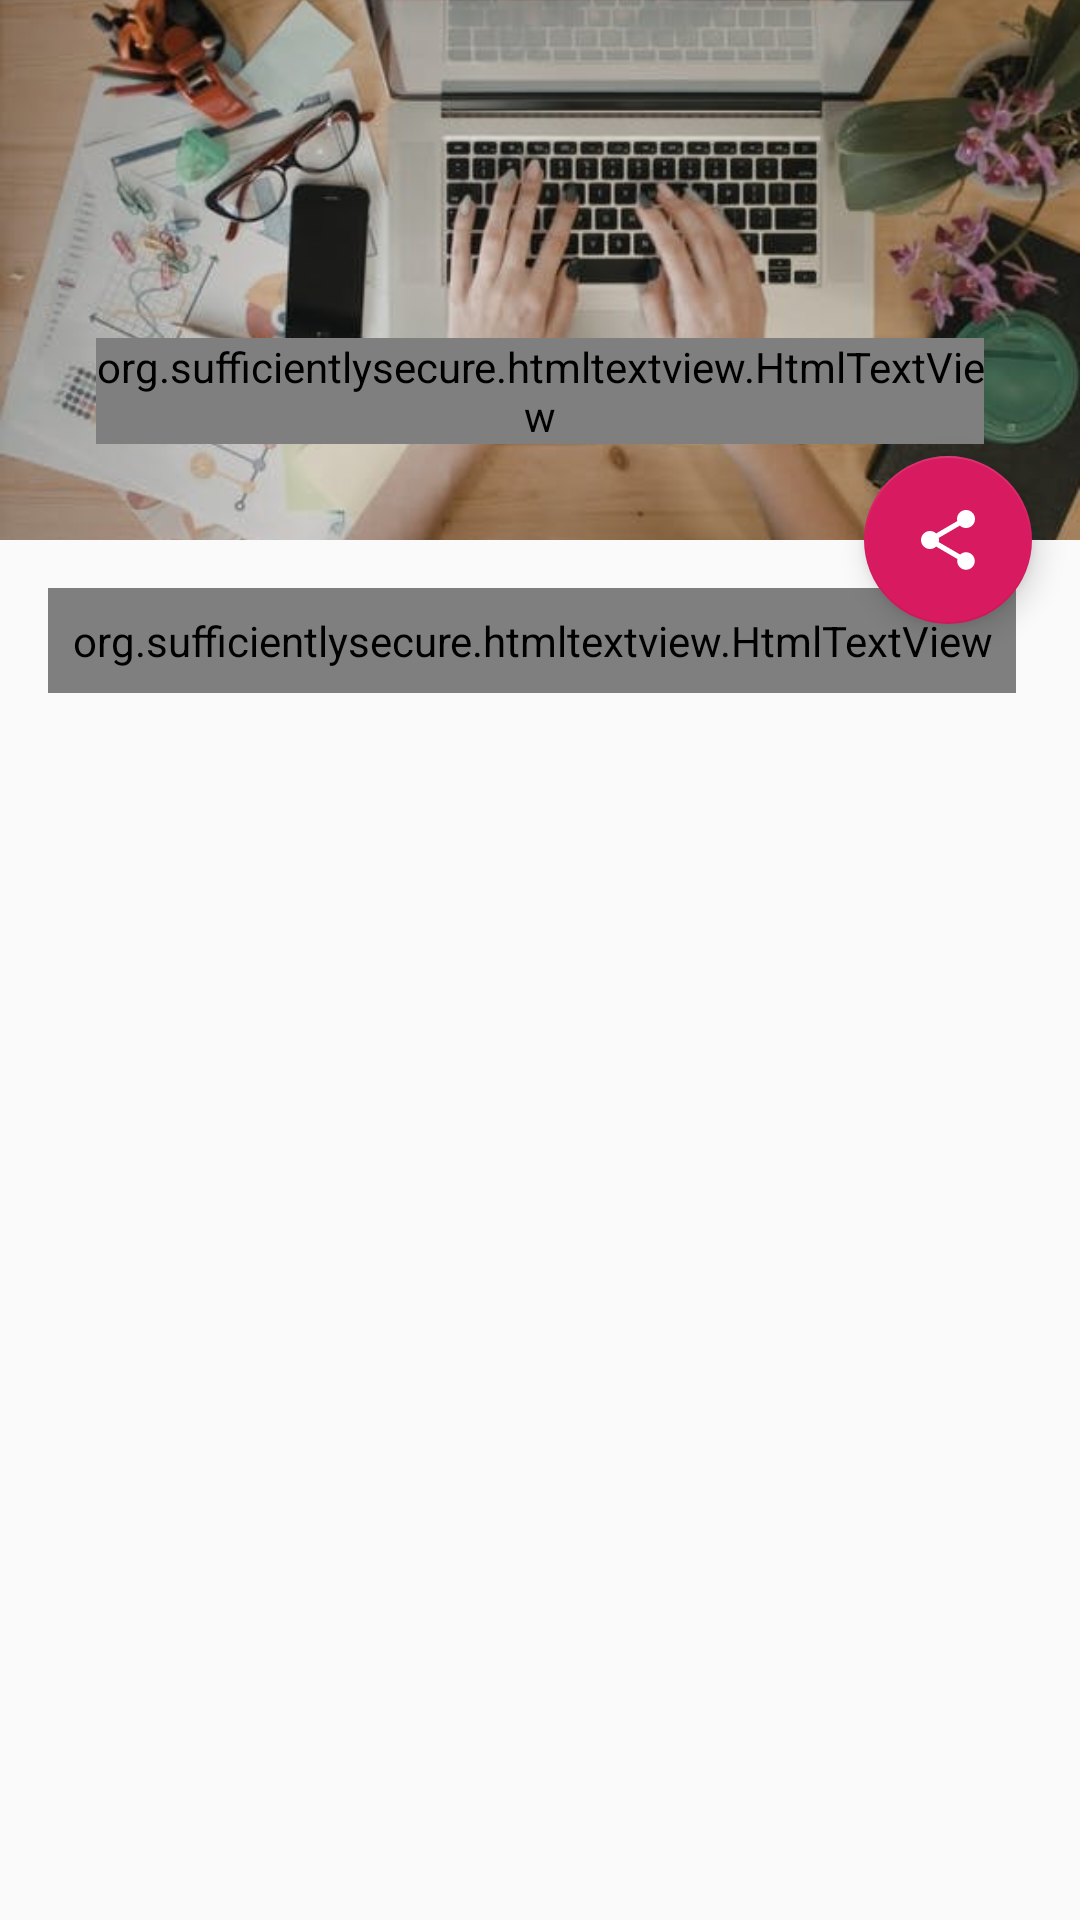

Write the Android layout XML for this screen, with the resource values it uses.
<!-- AndroidManifest.xml: activity theme AppTheme.NoActionBar -->
<!-- res/layout/activity_scrolling.xml -->
<?xml version="1.0" encoding="utf-8"?>
<androidx.coordinatorlayout.widget.CoordinatorLayout xmlns:android="http://schemas.android.com/apk/res/android"
    xmlns:app="http://schemas.android.com/apk/res-auto"
    xmlns:tools="http://schemas.android.com/tools"
    android:layout_width="match_parent"
    android:layout_height="match_parent"
    android:fitsSystemWindows="true"
    tools:context=".ui.activities.ScrollingActivity">

    <com.google.android.material.appbar.AppBarLayout
        android:id="@+id/app_bar"
        android:layout_width="match_parent"
        android:layout_height="@dimen/app_bar_height"
        android:fitsSystemWindows="true"
        android:theme="@style/AppTheme.AppBarOverlay">

        <com.google.android.material.appbar.CollapsingToolbarLayout
            android:id="@+id/toolbar_layout"
            android:layout_width="match_parent"
            android:layout_height="match_parent"
            android:fitsSystemWindows="true"
            app:contentScrim="?attr/colorPrimary"
            app:expandedTitleGravity="top"
            app:layout_scrollFlags="scroll|exitUntilCollapsed"
            app:toolbarId="@+id/toolbar">
            <ImageView
                android:id="@+id/imageViewHeader"
                android:layout_width="match_parent"
                android:layout_height="match_parent"
                android:src="@drawable/blog_placeholder"
                android:contentDescription="@string/app_name"
                android:fitsSystemWindows="true"
                android:scaleType="centerCrop"
                app:layout_collapseMode="parallax" />

            <org.sufficientlysecure.htmltextview.HtmlTextView
                android:layout_width="match_parent"
                android:layout_height="wrap_content"
                android:textSize="16sp"
                android:id="@+id/blogTitle"
                android:textColor="@android:color/white"
                android:layout_marginStart="32dp"
                android:layout_marginBottom="32dp"
                android:layout_marginEnd="32dp"
                app:layout_collapseMode="parallax"
                android:layout_gravity="bottom"
                />

            <androidx.appcompat.widget.Toolbar
                android:id="@+id/toolbar"
                android:layout_width="match_parent"
                android:layout_height="?attr/actionBarSize"
                app:layout_collapseMode="pin"
                app:popupTheme="@style/AppTheme.PopupOverlay" />

        </com.google.android.material.appbar.CollapsingToolbarLayout>
    </com.google.android.material.appbar.AppBarLayout>

    <include layout="@layout/content_scrolling" />

    <com.google.android.material.floatingactionbutton.FloatingActionButton
        android:id="@+id/fab"
        android:layout_width="wrap_content"
        android:layout_height="wrap_content"
        android:layout_margin="@dimen/fab_margin"
        app:layout_anchor="@id/app_bar"
        app:layout_anchorGravity="bottom|end"
        app:srcCompat="@drawable/ic_share_white" />

</androidx.coordinatorlayout.widget.CoordinatorLayout>
<!-- res/layout/content_scrolling.xml (included above) -->
<?xml version="1.0" encoding="utf-8"?>
<androidx.core.widget.NestedScrollView xmlns:android="http://schemas.android.com/apk/res/android"
    xmlns:app="http://schemas.android.com/apk/res-auto"
    xmlns:tools="http://schemas.android.com/tools"
    android:layout_width="match_parent"
    android:layout_height="match_parent"
    app:layout_behavior="@string/appbar_scrolling_view_behavior"
    tools:context=".ui.activities.ScrollingActivity"
    tools:showIn="@layout/activity_scrolling">

    <org.sufficientlysecure.htmltextview.HtmlTextView
        android:padding="8dp"
        android:layout_width="wrap_content"
        android:layout_height="wrap_content"
        android:layout_margin="@dimen/text_margin"
        android:id="@+id/textViewPost"/>

</androidx.core.widget.NestedScrollView>
<!-- resources referenced by this layout -->
<resources>
  <dimen name="app_bar_height">180dp</dimen>
  <dimen name="fab_margin">16dp</dimen>
  <dimen name="text_margin">16dp</dimen>
  <!-- drawable blog_placeholder: jpg bitmap (drawable, 26588 bytes) -->
  <!-- drawable ic_share_white (drawable) -->
  <vector android:height="24dp" android:tint="#FFFFFF"
      android:viewportHeight="24.0" android:viewportWidth="24.0"
      android:width="24dp" xmlns:android="http://schemas.android.com/apk/res/android">
      <path android:fillColor="#FF000000" android:pathData="M18,16.08c-0.76,0 -1.44,0.3 -1.96,0.77L8.91,12.7c0.05,-0.23 0.09,-0.46 0.09,-0.7s-0.04,-0.47 -0.09,-0.7l7.05,-4.11c0.54,0.5 1.25,0.81 2.04,0.81 1.66,0 3,-1.34 3,-3s-1.34,-3 -3,-3 -3,1.34 -3,3c0,0.24 0.04,0.47 0.09,0.7L8.04,9.81C7.5,9.31 6.79,9 6,9c-1.66,0 -3,1.34 -3,3s1.34,3 3,3c0.79,0 1.5,-0.31 2.04,-0.81l7.12,4.16c-0.05,0.21 -0.08,0.43 -0.08,0.65 0,1.61 1.31,2.92 2.92,2.92 1.61,0 2.92,-1.31 2.92,-2.92s-1.31,-2.92 -2.92,-2.92z"/>
  </vector>
  <string name="app_name">WpDroid</string>
  <style name="AppTheme.AppBarOverlay" parent="ThemeOverlay.AppCompat.Dark.ActionBar">
          <item name="android:colorPrimary">?attr/colorPrimary</item>
          <item name="android:colorPrimaryDark">?attr/colorPrimaryDark</item>
          <item name="android:colorAccent">?attr/colorAccent</item>
      </style>
  <style name="AppTheme.PopupOverlay" parent="ThemeOverlay.AppCompat.Light">
          <item name="android:colorPrimary">?attr/colorPrimary</item>
          <item name="android:colorPrimaryDark">?attr/colorPrimaryDark</item>
          <item name="android:colorAccent">?attr/colorAccent</item>
      </style>
  <style name="AppTheme.NoActionBar">
          <item name="windowActionBar">false</item>
          <item name="windowNoTitle">true</item>
          <item name="android:statusBarColor">@android:color/transparent</item>
      </style>
</resources>
